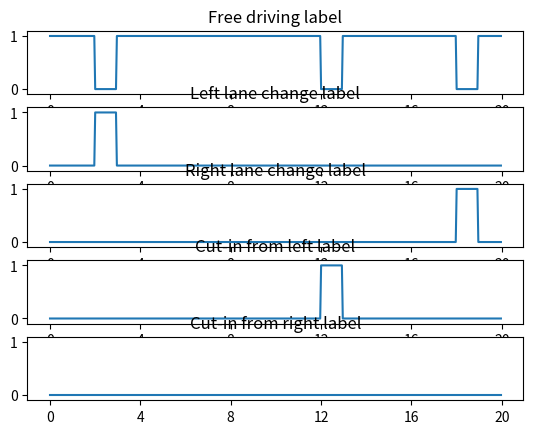

Here is the Python script that generated this plot:
import numpy as np
import matplotlib.pyplot as plt
import matplotlib.ticker as ticker

a = np.ones(500)
b = np.zeros(500)
c = np.zeros(500)
d = np.zeros(500)
e = np.zeros(500)

a[50:74] = 0
a[300:324] = 0
a[450:474] = 0

b[50:74] = 1
d[300:324] = 1
c[450:474] = 1

fig = plt.figure()

axes_1 = fig.add_subplot(5, 1, 1)
axes_1.plot(a[:])
axes_1.set_title('Free driving label')
axes_1.xaxis.set_major_formatter(ticker.FuncFormatter(lambda x, pos: '%g' % (x * 0.04)))
axes_1.set_ylim([-0.1, 1.1])

axes_2 = fig.add_subplot(5, 1, 2)
axes_2.plot(b[:])
axes_2.set_title('Left lane change label')
axes_2.xaxis.set_major_formatter(ticker.FuncFormatter(lambda x, pos: '%g' % (x * 0.04)))
axes_2.set_ylim([-0.1, 1.1])


axes_3 = fig.add_subplot(5, 1, 3)
axes_3.plot(c[:])
axes_3.set_title('Right lane change label')
axes_3.xaxis.set_major_formatter(ticker.FuncFormatter(lambda x, pos: '%g' % (x * 0.04)))
axes_3.set_ylim([-0.1, 1.1])

axes_4 = fig.add_subplot(5, 1, 4)
axes_4.plot(d[:])
axes_4.set_title('Cut-in from left label')
axes_4.xaxis.set_major_formatter(ticker.FuncFormatter(lambda x, pos: '%g' % (x * 0.04)))
axes_4.set_ylim([-0.1, 1.1])

axes_5 = fig.add_subplot(5, 1, 5)
axes_5.plot(e[:])
axes_5.set_title('Cut-in from right label')
axes_5.xaxis.set_major_formatter(ticker.FuncFormatter(lambda x, pos: '%g' % (x * 0.04)))
axes_5.set_ylim([-0.1, 1.1])
plt.show()



